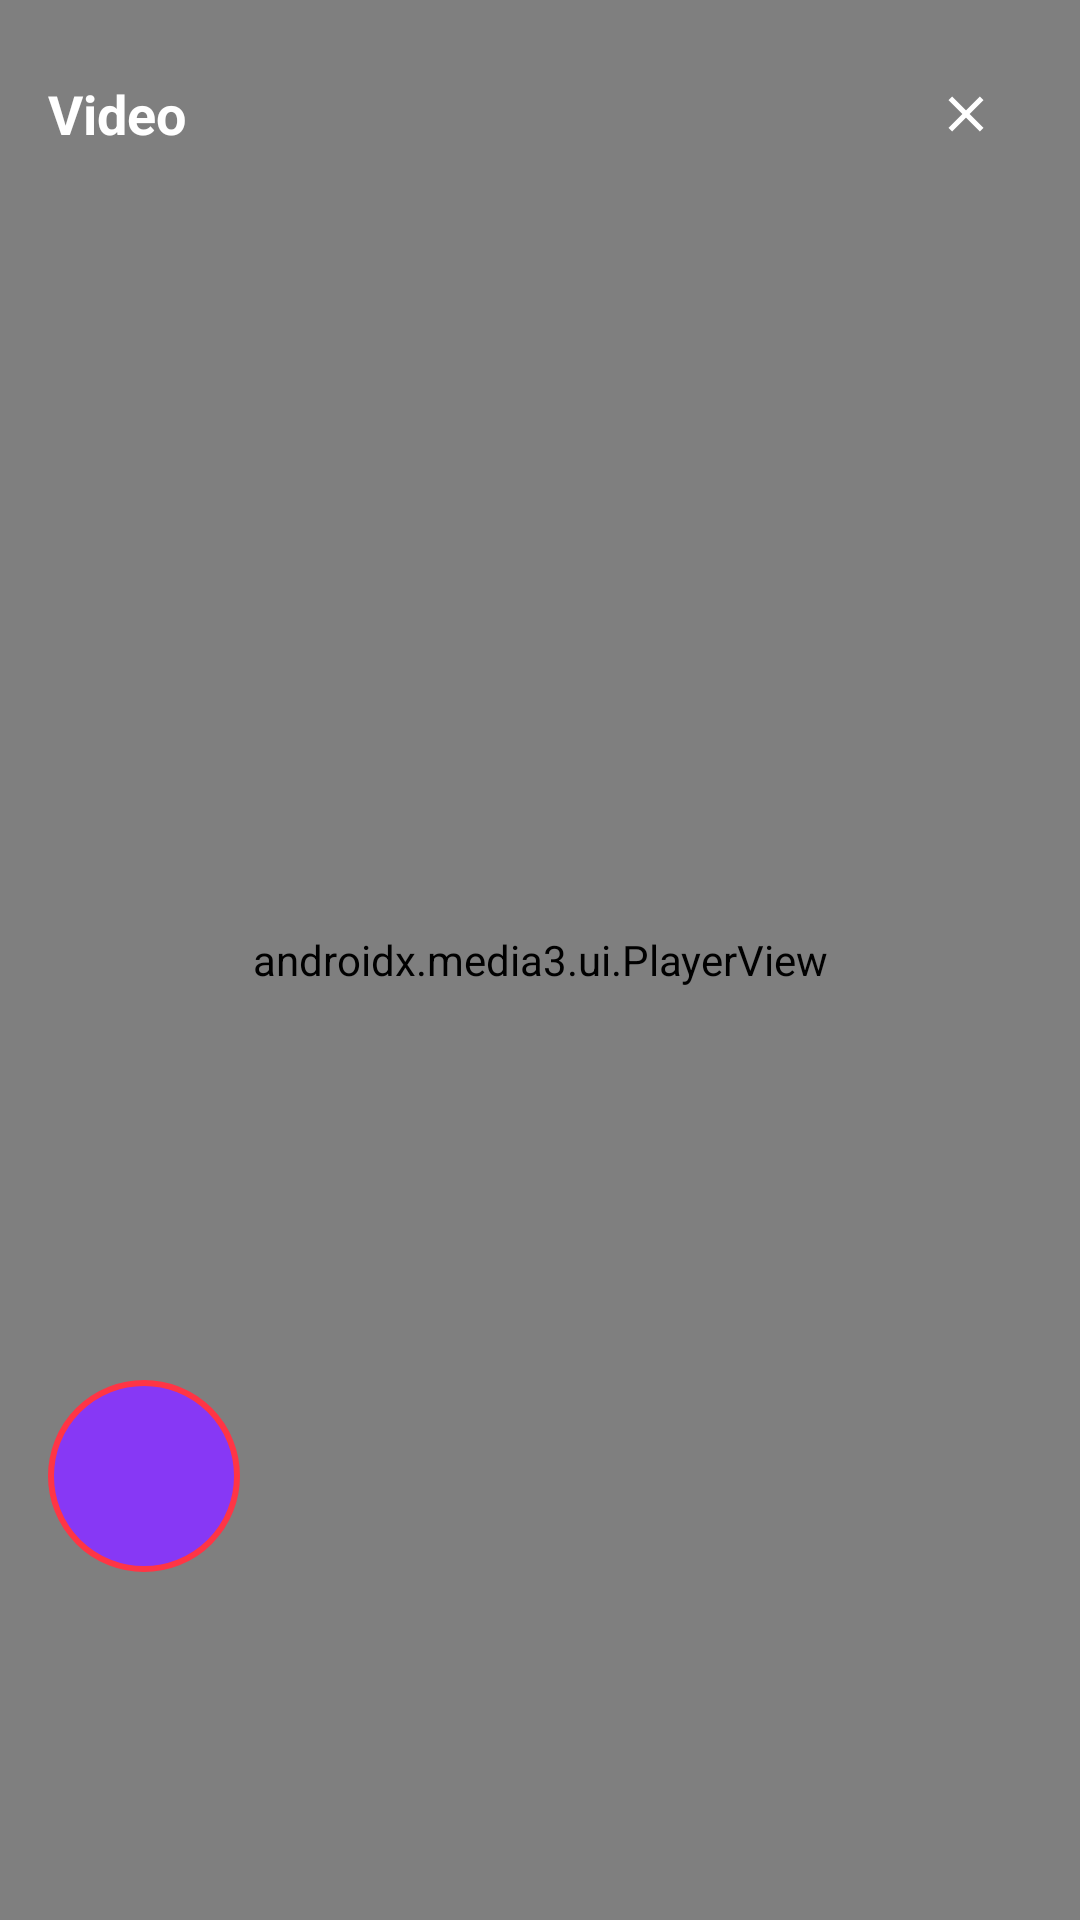

This screen was rendered from an Android layout file. Write that file and the resources it references.
<!-- AndroidManifest.xml: application theme Theme.Venus -->
<!-- res/layout/activity_player.xml -->
<?xml version="1.0" encoding="utf-8"?>
<FrameLayout xmlns:android="http://schemas.android.com/apk/res/android"
    android:layout_width="match_parent"
    android:layout_height="match_parent"
    android:background="@color/venus_background"
    android:fitsSystemWindows="true">

    
    <androidx.media3.ui.PlayerView
        android:id="@+id/playerView"
        android:layout_width="match_parent"
        android:layout_height="match_parent"
        android:background="@color/venus_background"
        android:focusable="true"
        android:descendantFocusability="afterDescendants" />

    
    <LinearLayout
        android:id="@+id/overlayControls"
        android:layout_width="match_parent"
        android:layout_height="match_parent"
        android:orientation="vertical"
        android:padding="16dp"
        android:background="@android:color/transparent">

        
        <LinearLayout
            android:layout_width="match_parent"
            android:layout_height="wrap_content"
            android:orientation="horizontal"
            android:gravity="center_vertical">

            <TextView
                android:id="@+id/txtTitle"
                android:layout_width="0dp"
                android:layout_height="wrap_content"
                android:layout_weight="1"
                android:text="Video"
                android:textColor="@color/venus_text"
                android:textSize="18sp"
                android:textStyle="bold"
                android:ellipsize="end"
                android:maxLines="1" />

            <ImageView
                android:id="@+id/btnClose"
                android:layout_width="44dp"
                android:layout_height="44dp"
                android:src="@drawable/ic_close"
                android:contentDescription="Cerrar reproductor"
                android:background="?android:attr/selectableItemBackgroundBorderless"
                android:padding="12dp"
                android:scaleType="centerInside" />

        </LinearLayout>

        
        <View
            android:layout_width="match_parent"
            android:layout_height="0dp"
            android:layout_weight="1" />

        
        <FrameLayout
            android:layout_width="match_parent"
            android:layout_height="wrap_content"
            android:gravity="center"
            android:layout_marginBottom="100dp">

            <ProgressBar
                android:id="@+id/progressBuffer"
                android:layout_width="56dp"
                android:layout_height="56dp"
                android:indeterminate="true"
                android:visibility="gone"
                android:theme="@style/ThemeOverlay.Venus.Player.Progress" />

            <ImageView
                android:id="@+id/btnPlayPause"
                android:layout_width="64dp"
                android:layout_height="64dp"
                android:src="@drawable/ic_play"
                android:contentDescription="Reproducir / Pausar"
                android:background="@drawable/bg_circular_venus_red"
                android:padding="16dp"
                android:scaleType="centerInside" />

        </FrameLayout>

    </LinearLayout>

</FrameLayout>
<!-- resources referenced by this layout -->
<resources>
  <color name="venus_background">#050505</color>
  <color name="venus_text">#FFFFFF</color>
  <!-- drawable bg_circular_venus_red (drawable) -->
  <?xml version="1.0" encoding="utf-8"?>
  <shape xmlns:android="http://schemas.android.com/apk/res/android"
      android:shape="oval">
      <solid android:color="@color/venus_red" />
      <stroke
          android:width="2dp"
          android:color="#FF3545" />
  </shape>
  <!-- drawable ic_close (drawable) -->
  <vector xmlns:android="http://schemas.android.com/apk/res/android"
      android:width="24dp"
      android:height="24dp"
      android:viewportWidth="24"
      android:viewportHeight="24">
      <path
          android:fillColor="#FFFFFF"
          android:pathData="M19,6.41L17.59,5L12,10.59L6.41,5L5,6.41L10.59,12L5,17.59L6.41,19L12,13.41L17.59,19L19,17.59L13.41,12L19,6.41z" />
  </vector>
  <style name="ThemeOverlay.Venus.Player.Progress" parent="ThemeOverlay.AppCompat">
          <item name="colorAccent">@color/venus_red</item>
          <item name="colorControlActivated">@color/venus_red</item>
      </style>
  <style name="Theme.Venus" parent="Base.Theme.Venus" />
  <color name="venus_red">#8738F5</color>
  <style name="Base.Theme.Venus" parent="Theme.Material3.DayNight.NoActionBar">
          
          
      </style>
</resources>
